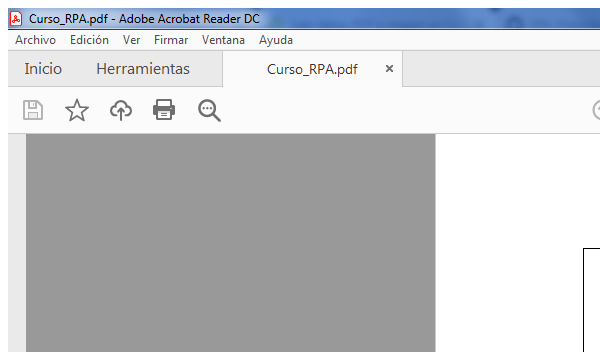
Task: Proceso en blanco
Workflow: Main

Step 1: Abrir aplicación 'acrord32.exe Curso_RPA....' on the element in window 'Curso_RPA.pdf - Adobe Acrobat Reader DC' (acrord32.exe)

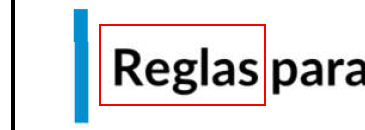
Step 2: get-text from the document in window 'Curso_RPA.pdf - Adobe Acrobat Reader DC' (acrord32.exe)

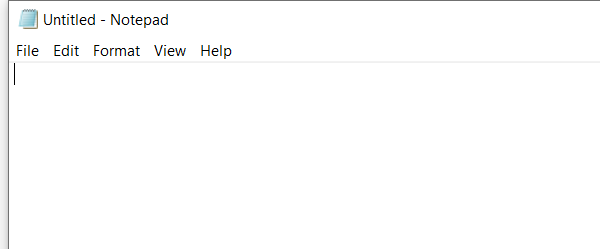
Step 3: Abrir aplicación 'notepad.exe Untitled' on the element in window 'Untitled - Notepad' (notepad.exe)

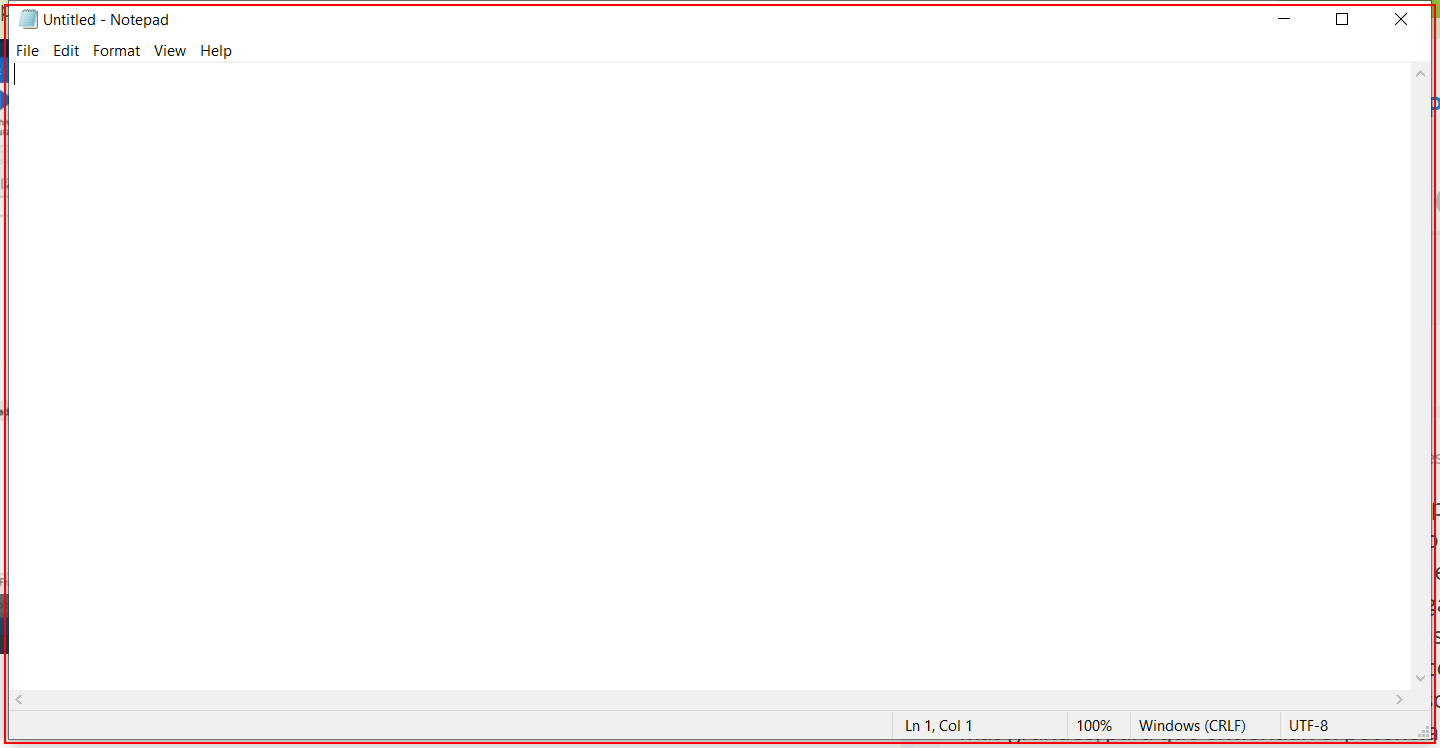
Step 4: type [textoPDF] into the element in window 'Untitled - Notepad' (notepad.exe)

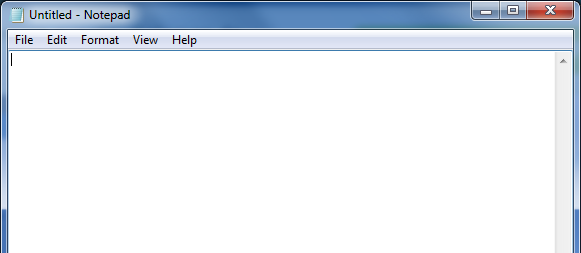
Step 5: Abrir aplicación 'notepad.exe Untitled' on the element in window 'Untitled - Notepad' (notepad.exe)

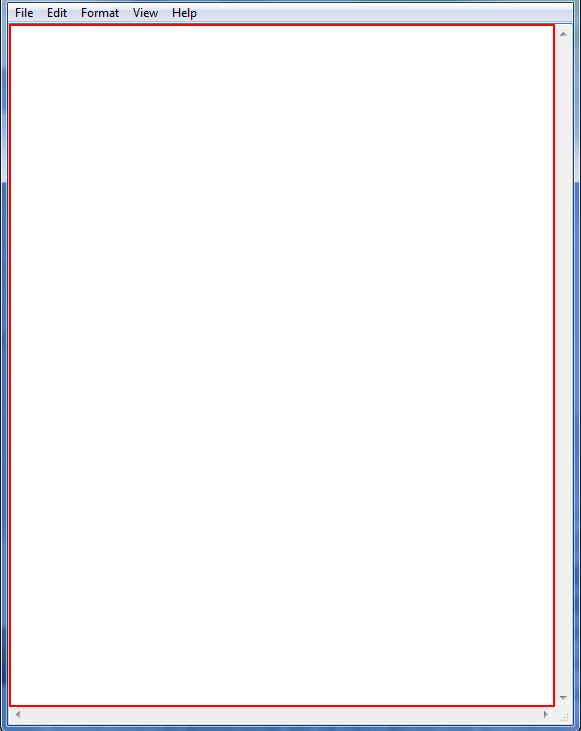
Step 6: type "holaaaa" into the editable text